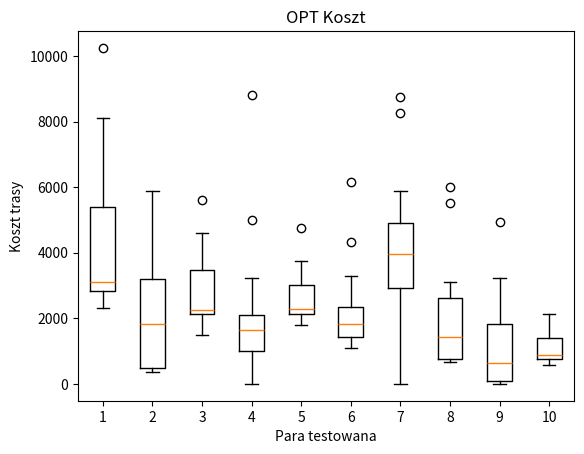
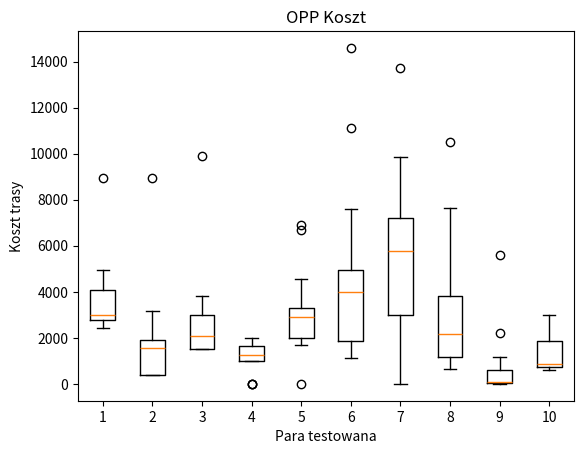
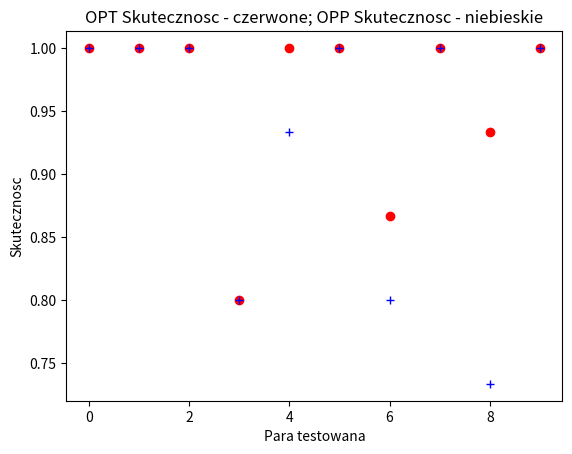
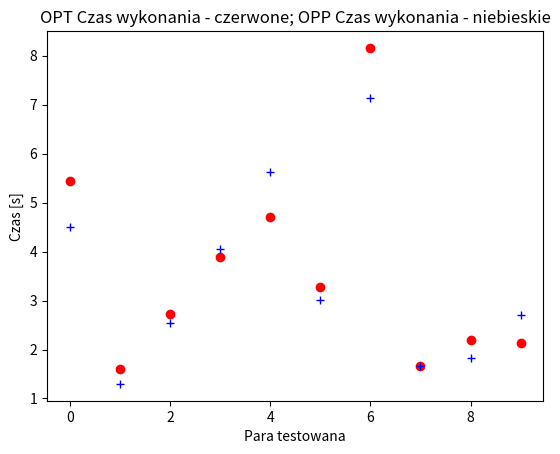

Source code (Python) for these figures, in order:
import numpy as np
import matplotlib.pyplot as plt

size = 100
repeat_each_amount = 15
pair_amount = 10
eps = 1e-6

Pairs = [(32, 71), (0, 94), (92, 20), (45, 53), (8, 32), (77, 43), (49, 24), (44, 30), (12, 82), (48, 52)]
# UPPER RANDOM
# Recheck:
results_recheck = [
    [8947.0, 3278.0, 4701.0, 2821.0, 3753.0, 2509.0, 2982.0, 2756.0, 4950.0, 4368.0, 2975.0, 2605.0, 3123.0, 2439.0,
     2969.0],
    [1557.0, 498.0, 8952.0, 1795.0, 366.0, 2572.0, 366.0, 1191.0, 366.0, 1702.0, 1761.0, 2021.0, 389.0, 3166.0, 366.0],
    [1501.0, 2130.0, 1501.0, 3797.0, 1525.0, 1501.0, 3185.0, 1501.0, 2071.0, 1501.0, 9910.0, 1937.0, 2761.0, 2372.0,
     3296.0],
    [1013.0, 1270.0, 1896.0, -1, 1131.0, 1222.0, 1802.0, 1856.0, 1991.0, 1328.0, 1009.0, 1257.0, -1, -1, 1523.0],
    [2921.0, 2320.0, 2992.0, 1915.0, 3406.0, -1, 3151.0, 6694.0, 1696.0, 1793.0, 3171.0, 2072.0, 4555.0, 2318.0,
     6910.0],
    [1915.0, 4626.0, 7610.0, 11106.0, 1344.0, 1140.0, 1846.0, 1334.0, 4633.0, 4808.0, 14591.0, 5064.0, 3976.0, 3241.0,
     2771.0],
    [5752.0, -1, 13715.0, 4137.0, 7917.0, 2656.0, 6472.0, 5953.0, -1, 3750.0, -1, 3308.0, 9709.0, 9872.0, 6386.0],
    [2266.0, 1590.0, 668.0, 668.0, 3783.0, 10509.0, 921.0, 2165.0, 7651.0, 1863.0, 1430.0, 6018.0, 2327.0, 3839.0,
     921.0], [90.0, 2191.0, 90.0, 607.0, 90.0, 5590.0, -1, 90.0, -1, -1, 480.0, 618.0, 1179.0, 90.0, -1],
    [586.0, 1110.0, 812.0, 2777.0, 812.0, 586.0, 1452.0, 586.0, 2742.0, 2972.0, 871.0, 883.0, 1501.0, 653.0, 2265.0]]
# Keep:
results_keep = [
    [5656.0, 2919.0, 4184.0, 8124.0, 10248.0, 2850.0, 2585.0, 2750.0, 5268.0, 2952.0, 2304.0, 2830.0, 3595.0, 5530.0,
     3116.0],
    [2810.0, 5895.0, 1813.0, 795.0, 1940.0, 366.0, 3589.0, 366.0, 389.0, 602.0, 1613.0, 366.0, 3999.0, 2781.0, 3942.0],
    [3929.0, 2199.0, 2910.0, 2494.0, 4361.0, 5598.0, 2259.0, 1604.0, 1543.0, 2071.0, 2174.0, 1501.0, 4593.0, 3022.0,
     2219.0],
    [1617.0, -1, 1657.0, 2406.0, -1, 1776.0, 3240.0, 1378.0, 1640.0, 5013.0, 1768.0, 728.0, -1, 1259.0, 8802.0],
    [2111.0, 1889.0, 2848.0, 3453.0, 4741.0, 2171.0, 3211.0, 2739.0, 1802.0, 3749.0, 2296.0, 2184.0, 2579.0, 2188.0,
     1793.0],
    [4339.0, 1104.0, 1104.0, 1715.0, 2650.0, 1886.0, 3301.0, 1822.0, 1925.0, 1140.0, 1796.0, 2041.0, 1700.0, 1140.0,
     6143.0],
    [8274.0, 3025.0, -1, 4317.0, 2699.0, 3947.0, -1, 8739.0, 4647.0, 4813.0, 4990.0, 2978.0, 3767.0, 5885.0, 2889.0],
    [3117.0, 668.0, 1409.0, 1255.0, 2241.0, 1828.0, 1694.0, 668.0, 3026.0, 668.0, 1422.0, 5524.0, 668.0, 6016.0, 820.0],
    [1769.0, 1983.0, 1218.0, 4934.0, 628.0, 90.0, -1, 169.0, 90.0, 90.0, 1585.0, 1857.0, 462.0, 3239.0, 90.0],
    [586.0, 878.0, 889.0, 594.0, 1148.0, 729.0, 1605.0, 907.0, 1468.0, 1329.0, 809.0, 605.0, 794.0, 1518.0, 2120.0]]
# Time recheck:
# times_recheck = [11604855.53741455, 5290928.363800049, 8161342.38243103, 4581069.231033325, 7870183.229446411,
#                  8344370.365142822, 11180425.16708374, 6210217.237472534, 3880627.393722534, 5331745.386123657]
# Time keeps:
# times_keep = [14592286.109924316, 6443442.583084106, 7852587.461471558, 6109180.688858032, 7456597.089767456,
#               4411386.966705322, 9631738.424301147, 3342964.6492004395, 5027932.643890381, 4827051.162719727]

# # LOWER RANDOM
# # Recheck:
# results_recheck = [[2177.0, 2216.0, 2177.0, 2177.0, 2177.0, 2177.0, 2216.0, 2177.0, 2443.0, 2185.0, 2177.0, 2177.0, 2221.0, 2181.0, 2177.0], [389.0, 366.0, 389.0, 366.0, 366.0, 366.0, 389.0, 366.0, 879.0, 366.0, 366.0, 366.0, 389.0, 366.0, 389.0], [1525.0, 1501.0, 1501.0, 1501.0, 1501.0, 1501.0, 1501.0, 1525.0, 1525.0, 1525.0, 1529.0, 1629.0, 1501.0, 1501.0, 1501.0], [912.0, 728.0, 731.0, 728.0, 990.0, 992.0, 884.0, 981.0, 884.0, 777.0, 728.0, 1113.0, 728.0, 875.0, 728.0], [1867.0, 1666.0, 1696.0, 1666.0, 1828.0, 1684.0, 1666.0, 1696.0, 1684.0, 1666.0, 1685.0, 1666.0, 1685.0, 1684.0, 2205.0], [1146.0, 1104.0, 1104.0, 1104.0, 1140.0, 1104.0, 1140.0, 1104.0, 1104.0, 1140.0, 1146.0, 1104.0, 1996.0, 1104.0, 1104.0], [2471.0, 2449.0, 2449.0, 2658.0, 2613.0, 2563.0, 2462.0, 2522.0, 2462.0, 2449.0, 2522.0, 2449.0, 2476.0, 2462.0, 2457.0], [668.0, 901.0, 1202.0, 820.0, 668.0, 668.0, 668.0, 668.0, 668.0, 668.0, 668.0, 2124.0, 1308.0, 668.0, 668.0], [294.0, 169.0, 90.0, 90.0, 90.0, 324.0, 90.0, 90.0, 428.0, 90.0, 90.0, 498.0, 403.0, 90.0, 90.0], [586.0, 586.0, 777.0, 586.0, 586.0, 586.0, 586.0, 594.0, 586.0, 586.0, 586.0, 586.0, 586.0, 586.0, 586.0]]
# # Keep:
# results_keep = [[2177.0, 2186.0, 2224.0, 2266.0, 2177.0, 2177.0, 2177.0, 2177.0, 2177.0, 2177.0, 2177.0, 2216.0, 2195.0, 2177.0, 2185.0], [366.0, 398.0, 366.0, 366.0, 366.0, 366.0, 366.0, 366.0, 389.0, 366.0, 366.0, 366.0, 366.0, 366.0, 366.0], [1501.0, 1501.0, 1501.0, 1501.0, 1533.0, 1501.0, 1501.0, 1501.0, 1501.0, 1501.0, 1501.0, 1501.0, 1501.0, 1533.0, 1501.0], [728.0, 959.0, 728.0, 884.0, 728.0, 875.0, 728.0, 875.0, 728.0, 728.0, 884.0, 728.0, 959.0, 728.0, 729.0], [1708.0, 1717.0, 1666.0, 1685.0, 1696.0, 1666.0, 1712.0, 1864.0, 1685.0, 1666.0, 1666.0, 1666.0, 1751.0, 1666.0, 1944.0], [1140.0, 1104.0, 1140.0, 1104.0, 1104.0, 1104.0, 1104.0, 1104.0, 1104.0, 1140.0, 1560.0, 1104.0, 1104.0, 1104.0, 1560.0], [2545.0, 2475.0, 2462.0, 2541.0, 2449.0, 2690.0, 2562.0, 2588.0, 2485.0, 2457.0, 2559.0, 2483.0, 2449.0, 2449.0, 2470.0], [668.0, 668.0, 668.0, 1308.0, 668.0, 668.0, 668.0, 820.0, 668.0, 1150.0, 668.0, 1255.0, 668.0, 1197.0, 668.0], [90.0, 90.0, 90.0, 90.0, 90.0, 294.0, 90.0, 90.0, 90.0, 294.0, 90.0, 90.0, 90.0, 169.0, 90.0], [594.0, 586.0, 594.0, 777.0, 586.0, 594.0, 586.0, 615.0, 802.0, 615.0, 586.0, 586.0, 586.0, 594.0, 586.0]]
# # Time keeps:
times_recheck = [4494262.218475342, 1297198.77243042, 2545461.416244507, 4047525.16746521, 5626549.005508423, 3015157.461166382, 7130648.136138916, 1664990.4251098633, 1830879.9266815186, 2699343.9197540283]
# # Time recheck:
times_keep = [5449655.532836914, 1602020.263671875, 2721341.848373413, 3881637.8116607666, 4702120.780944824, 3269009.828567505, 8159017.80128479, 1672969.8181152344, 2194659.70993042, 2129699.468612671]

print("\n")
for i in range(len(times_keep)):
    print(('%.2f' % (times_recheck[i] / 1e6)) + "\t" + ('%.2f' % (times_keep[i] / 1e6)) +
          "\t" + ('%.2f' % ((times_recheck[i] - times_keep[i]) / 1e6)))
print("\n")
print(('%.2f' % (sum(times_recheck) / 1e6)) + "\t" + ('%.2f' % (sum(times_keep) / 1e6)) +
      "\t" + ('%.2f' % ((sum(times_recheck) - sum(times_keep)) / 1e6)))
print("\n")

avg_keeps = []
avg_rechecks = []

counter_keep = []
counter_recheck = []

for result in results_keep:
    avg_keep = 0
    counter = eps
    for res in result:
        if res != -1:
            avg_keep += res
        else:
            counter += 1
    if counter < len(result):
        avg_keeps.append(avg_keep / (len(result) - counter))
    else:
        avg_keeps.append(None)
    counter_keep.append((len(result) - counter) / len(result))

for result in results_recheck:
    avg_recheck = 0
    counter = eps
    for res in result:
        if res != -1:
            avg_recheck += res
        else:
            counter += 1
    if counter < len(result):
        avg_rechecks.append(avg_recheck / (len(result) - counter))
    else:
        avg_rechecks.append(None)
    counter_recheck.append((len(result) - counter) / len(result))

for i in range(len(avg_rechecks)):
    print(('%.2f' % avg_rechecks[i]) + "\t" + ('%.2f' % avg_keeps[i]) +
          "\t" + ('%.2f' % (avg_rechecks[i] - avg_keeps[i])))

dif = [avg_rechecks[i] - avg_keeps[i] for i in range(len(avg_keeps))]

print(sum(avg_keeps))
print(sum(avg_rechecks))
print(sum(dif))
arr_keeps = np.array(results_keep)
arr_rechecks = np.array(results_recheck)
arr_count_keeps = np.array(counter_keep)
arr_count_rechecks = np.array(counter_recheck)
arr_times_keeps = np.array(times_keep) / 1e6
arr_times_recheck = np.array(times_recheck) / 1e6
fig1, ax1 = plt.subplots()
fig2, ax2 = plt.subplots()
fig3, ax3 = plt.subplots()
fig4, ax4 = plt.subplots()
ax1.set_title('OPT Koszt')
ax2.set_title('OPP Koszt')
ax3.set_title('OPT Skutecznosc - czerwone; OPP Skutecznosc - niebieskie')
ax4.set_title('OPT Czas wykonania - czerwone; OPP Czas wykonania - niebieskie')
ax1.boxplot(arr_keeps.transpose())
ax1.set_xlabel('Para testowana')
ax1.set_ylabel('Koszt trasy')
ax2.boxplot(arr_rechecks.transpose())
ax2.set_xlabel('Para testowana')
ax2.set_ylabel('Koszt trasy')
ax3.set_xlabel('Para testowana')
ax3.set_ylabel('Skutecznosc')
ax3.plot(arr_count_keeps.transpose(), 'ro')
ax3.plot(arr_count_rechecks.transpose(), 'b+')
ax4.set_xlabel('Para testowana')
ax4.set_ylabel('Czas [s]')
ax4.plot(arr_times_keeps.transpose(), 'ro')
ax4.plot(arr_times_recheck.transpose(), 'b+')
ax4.plot()
plt.show()

print(counter_keep)
print(counter_recheck)
print(sum(counter_keep) / len(counter_keep))
print(sum(counter_recheck) / len(counter_recheck))

# End of file
